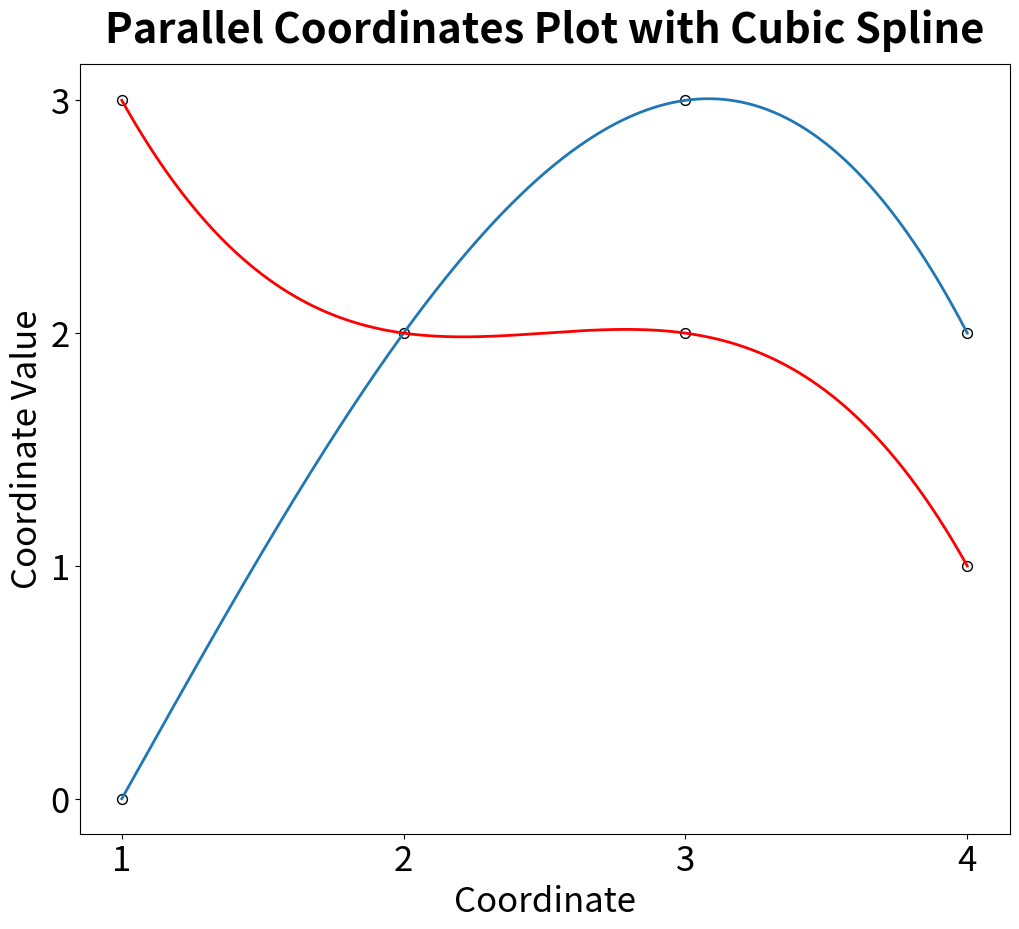

Reproduce this figure in Python.
# tested under numpy 1.23.5, matplotlib 3.7.0 and scipy 1.10.0
import numpy as np
import matplotlib.pyplot as plt
from scipy.interpolate import CubicSpline

z1 = np.array([0, 2, 3, 2])
z2 = np.array([3, 2, 2, 1])
n = 400

x1 = np.linspace(1, 4, n)
y1 = CubicSpline(np.arange(len(z1)), z1)(np.linspace(0, 3, n))
x2 = np.linspace(1, 4, n)
y2 = CubicSpline(np.arange(len(z2)), z2)(np.linspace(0, 3, n))

fig, ax = plt.subplots(figsize = (12,10))

ax.plot(x1, y1, lw=2)
ax.plot(x2, y2, lw=2, color="red")

ax.scatter([1, 1, 2, 3, 3, 4, 4], [0, 3, 2, 2, 3, 1, 2], 
           c = "w", edgecolors = "k", s = 50)

ax.yaxis.set_ticks(np.arange(0, 3.1, 1))
ax.xaxis.set_ticks(np.arange(1, 4.1, 1))
ax.set_xlabel("Coordinate", fontsize = 25)
ax.set_ylabel("Coordinate Value", fontsize = 25)
ax.tick_params(axis='both', labelsize = 25)
ax.set_title("Parallel Coordinates Plot with Cubic Spline",fontsize = 30, fontweight = "bold", pad = 15)
plt.show()
